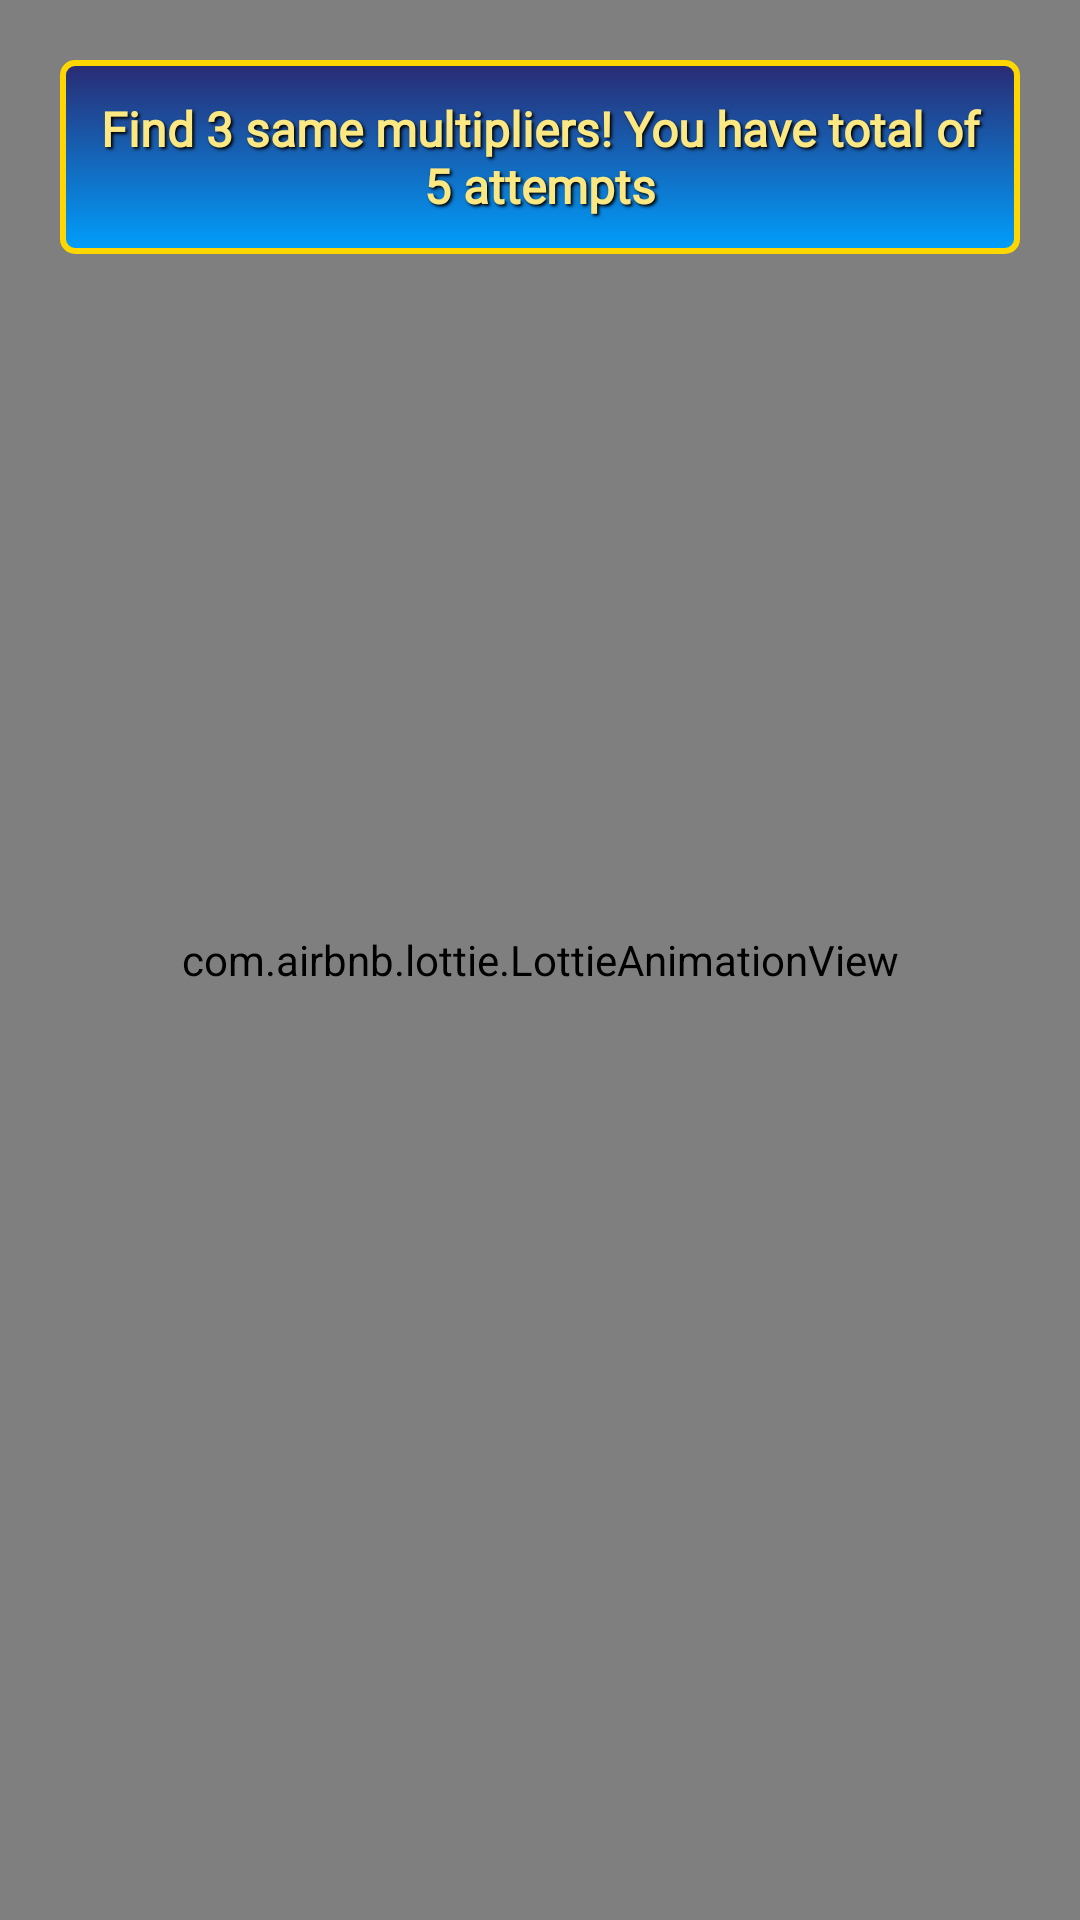

Here is an Android app screen rendered from its layout file. Give the layout XML and the strings, colors and styles it references.
<!-- AndroidManifest.xml: application theme Theme.BossBonanza -->
<!-- res/layout/fragment_lottery.xml -->
<?xml version="1.0" encoding="utf-8"?>
<androidx.constraintlayout.widget.ConstraintLayout xmlns:android="http://schemas.android.com/apk/res/android"
    xmlns:app="http://schemas.android.com/apk/res-auto"
    xmlns:tools="http://schemas.android.com/tools"
    android:layout_width="match_parent"
    android:layout_height="match_parent"
    android:background="@drawable/bg_vertical">

    <com.airbnb.lottie.LottieAnimationView
        android:id="@+id/firstAnim"
        android:layout_width="match_parent"
        android:layout_height="200dp"
        app:layout_constraintBottom_toBottomOf="parent"
        app:layout_constraintEnd_toEndOf="parent"
        app:layout_constraintStart_toStartOf="parent"
        app:lottie_autoPlay="true"
        app:lottie_loop="true"
        app:lottie_rawRes="@raw/fish" />

    <com.airbnb.lottie.LottieAnimationView
        android:id="@+id/secondAnim"
        android:layout_width="match_parent"
        android:layout_height="match_parent"
        app:layout_constraintBottom_toBottomOf="parent"
        app:layout_constraintEnd_toEndOf="parent"
        app:layout_constraintStart_toStartOf="parent"
        app:layout_constraintTop_toTopOf="parent"
        app:lottie_autoPlay="true"
        app:lottie_loop="true"
        app:lottie_rawRes="@raw/fish2" />

    <TextView
        android:id="@+id/textView2"
        style="@style/BasicText"
        android:layout_width="match_parent"
        android:layout_height="wrap_content"
        android:layout_margin="20dp"
        android:background="@drawable/bg_custom"
        android:padding="12dp"
        android:text="@string/multipliers"
        android:textSize="16sp"
        app:layout_constraintTop_toTopOf="parent"
        tools:layout_editor_absoluteX="20dp" />

    <androidx.recyclerview.widget.RecyclerView
        android:id="@+id/lotteryRecyclerView"
        android:layout_width="wrap_content"
        android:layout_height="wrap_content"
        app:layout_constraintBottom_toBottomOf="parent"
        app:layout_constraintEnd_toEndOf="parent"
        app:layout_constraintStart_toStartOf="parent"
        app:layout_constraintTop_toBottomOf="@+id/textView2" />

</androidx.constraintlayout.widget.ConstraintLayout>
<!-- resources referenced by this layout -->
<resources>
  <!-- drawable bg_custom (drawable) -->
  <?xml version="1.0" encoding="utf-8"?>
  <shape xmlns:android="http://schemas.android.com/apk/res/android">
      <gradient
          android:angle="90"
          android:endColor="#2A2A72"
          android:startColor="#009FFD" />
  
      <stroke
          android:width="2dp"
          android:color="#FFD700" />
  
      <corners android:radius="4dp" />
  </shape>
  <string name="multipliers">Find 3 same multipliers! You have total of 5 attempts</string>
  <style name="BasicText">
          <item name="android:shadowRadius">2</item>
          <item name="android:shadowColor">@color/black</item>
          <item name="android:shadowDy">2</item>
          <item name="android:shadowDx">2</item>
          <item name="android:textStyle">bold</item>
          <item name="android:fontFamily">@font/cantora_one</item>
          <item name="android:gravity">center</item>
          <item name="android:textColor">@color/text_color</item>
      </style>
  <style name="Theme.BossBonanza" parent="Theme.MaterialComponents.DayNight.NoActionBar">
          
          <item name="colorPrimary">@color/purple_500</item>
          <item name="colorPrimaryVariant">@color/purple_700</item>
          <item name="colorOnPrimary">@color/white</item>
          
          <item name="colorSecondary">@color/teal_200</item>
          <item name="colorSecondaryVariant">@color/teal_700</item>
          <item name="colorOnSecondary">@color/black</item>
          
          <item name="android:statusBarColor">?attr/colorPrimaryVariant</item>
          
          <item name="android:windowNoTitle">true</item>
          <item name="android:windowFullscreen">true</item>
      </style>
  <color name="black">#FF000000</color>
  <color name="text_color">#FCE883</color>
  <color name="purple_500">#FF6200EE</color>
  <color name="purple_700">#FF3700B3</color>
  <color name="white">#FFFFFF</color>
  <color name="teal_200">#FF03DAC5</color>
  <color name="teal_700">#FF018786</color>
</resources>
